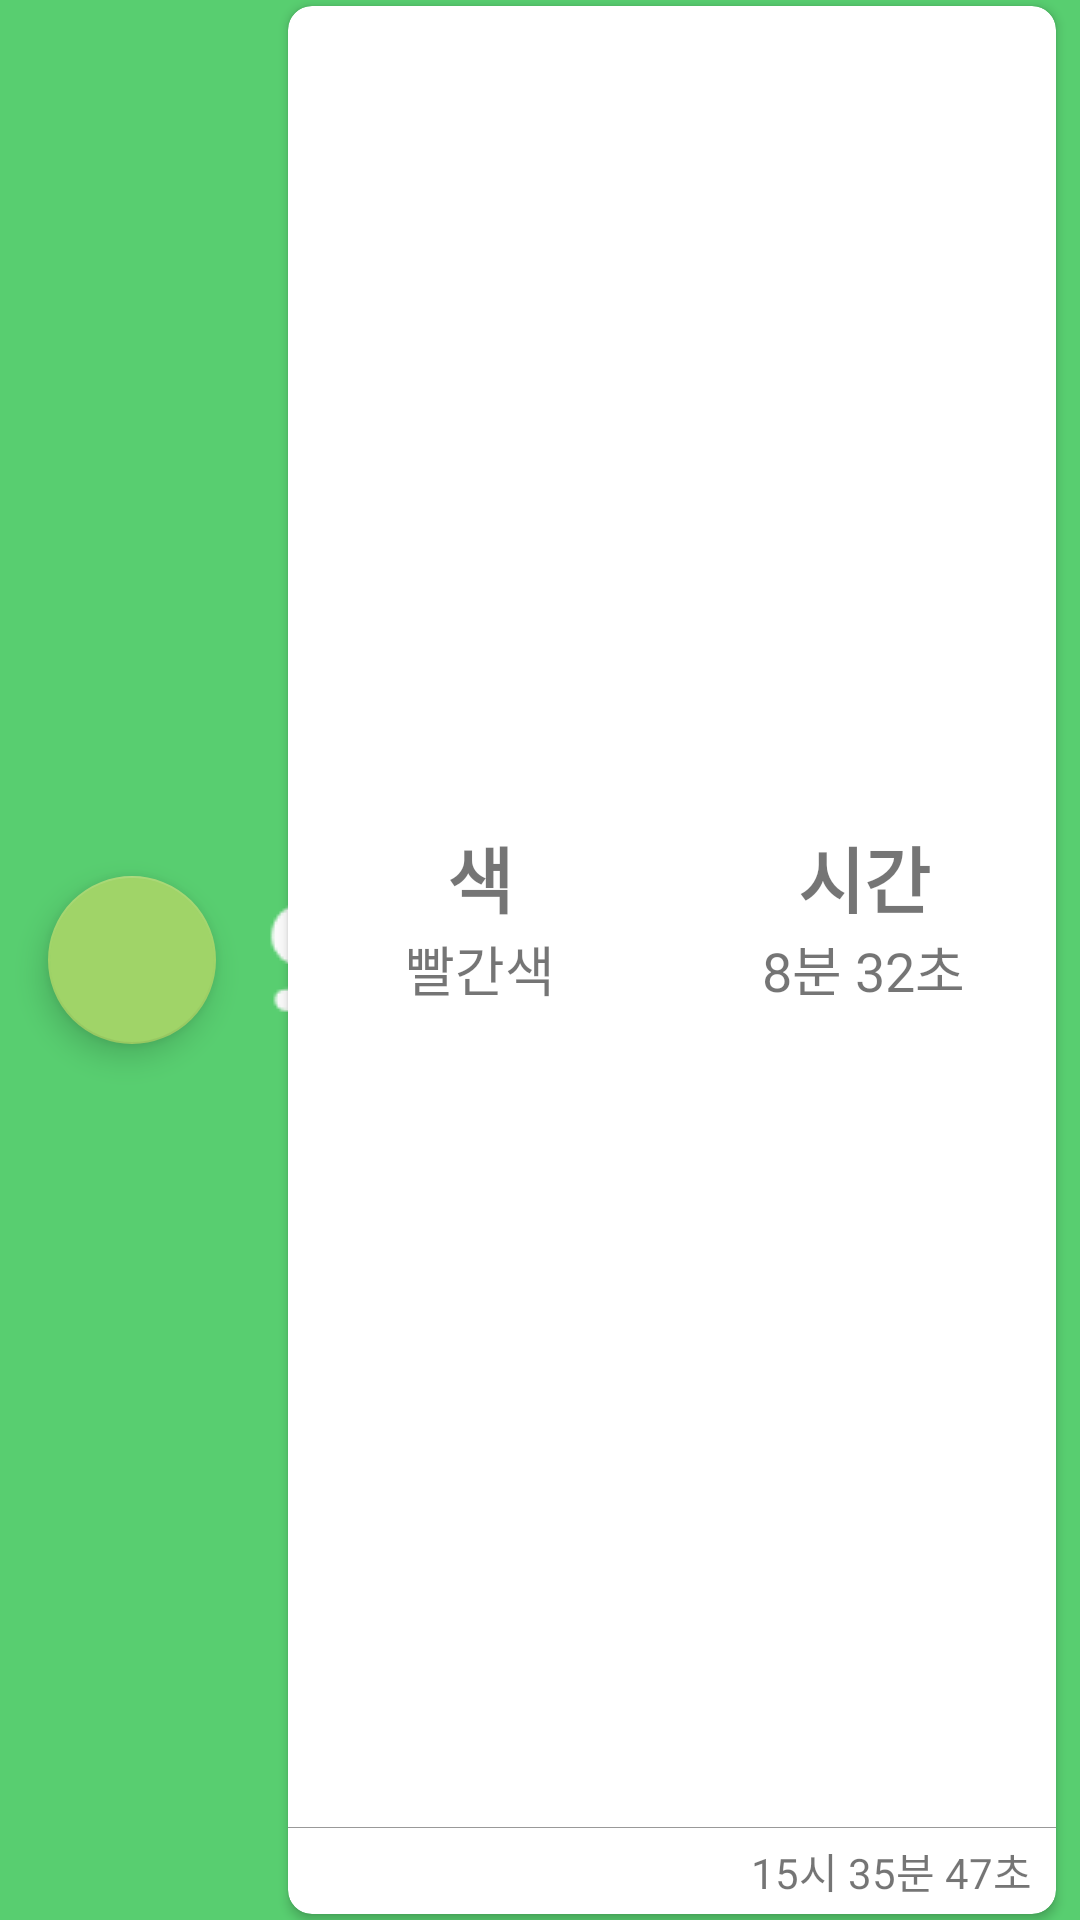

Produce the Android XML layout that renders to this screen, including the resource entries it uses.
<!-- AndroidManifest.xml: application theme SplashTheme -->
<!-- res/layout/view_card.xml -->
<?xml version="1.0" encoding="utf-8"?>
<LinearLayout xmlns:android="http://schemas.android.com/apk/res/android"
    xmlns:app="http://schemas.android.com/apk/res-auto"
    android:orientation="horizontal"
    android:layout_width="match_parent"
    android:layout_height="120dp"
    android:layout_marginTop="8dp"
    android:layout_marginBottom="8dp"
    android:gravity="center_vertical"
    android:layout_marginLeft="8dp"
    android:layout_marginRight="8dp">

    <android.support.design.widget.FloatingActionButton
        android:layout_marginLeft="16dp"
        android:id="@+id/statusColor"
        android:layout_marginRight="8dp"
        android:layout_width="wrap_content"
        android:layout_height="wrap_content"
        app:fabSize="normal"/>

    <android.support.v7.widget.CardView
        android:layout_marginBottom="2dp"
        android:layout_marginTop="2dp"
        app:cardCornerRadius="8dp"
        android:layout_marginLeft="16dp"
        android:layout_marginRight="8dp"
        android:elevation="4dp"
        android:layout_width="0dp"
        android:layout_weight="1"
        android:layout_height="match_parent">

        <LinearLayout
            android:layout_width="match_parent"
            android:layout_height="match_parent"
            android:orientation="vertical">

            <LinearLayout
                android:layout_width="match_parent"
                android:layout_height="0dp"
                android:orientation="horizontal"
                android:layout_weight="1">

                <LinearLayout
                    android:gravity="center"
                    android:layout_width="0dp"
                    android:layout_weight="1"
                    android:layout_height="match_parent"
                    android:orientation="vertical">
                    <TextView
                        android:textStyle="bold"
                        android:textSize="24dp"
                        android:layout_width="wrap_content"
                        android:layout_height="wrap_content"
                        android:text="색"/>
                    <TextView
                        android:id="@+id/colorText"
                        android:textSize="18dp"
                        android:layout_width="wrap_content"
                        android:layout_height="wrap_content"
                        android:text="빨간색"/>
                </LinearLayout>

                <LinearLayout
                    android:layout_width="0dp"
                    android:layout_weight="1"
                    android:gravity="center"
                    android:layout_height="match_parent"
                    android:orientation="vertical">
                    <TextView
                        android:textStyle="bold"
                        android:textSize="24dp"
                        android:layout_width="wrap_content"
                        android:layout_height="wrap_content"
                        android:text="시간"/>
                    <TextView
                        android:id="@+id/timeText"
                        android:textSize="18dp"
                        android:layout_width="wrap_content"
                        android:layout_height="wrap_content"
                        android:text="8분 32초"/>
                </LinearLayout>


            </LinearLayout>

            <View style="@style/Divider.Vertical"/>

            <TextView
                android:id="@+id/dateText"
                android:layout_width="wrap_content"
                android:layout_height="wrap_content"
                android:layout_gravity="right"
                android:layout_marginBottom="4dp"
                android:layout_marginTop="4dp"
                android:layout_marginRight="8dp"
                android:text="15시 35분 47초"
                android:textSize="14dp" />
        </LinearLayout>


    </android.support.v7.widget.CardView>


</LinearLayout>
<!-- resources referenced by this layout -->
<resources>
  <style name="Divider.Vertical">
          <item name="android:layout_width">match_parent</item>
          <item name="android:layout_height">@dimen/divider_thick</item>
      </style>
  <style name="SplashTheme" parent="AppTheme">
          <item name="android:windowBackground">@drawable/view_splash</item>
      </style>
  <dimen name="divider_thick">1px</dimen>
  <style name="AppTheme" parent="Theme.AppCompat.Light.NoActionBar">
          
          <item name="colorPrimary">@color/colorPrimary</item>
          <item name="colorPrimaryDark">@color/colorPrimaryDark</item>
          <item name="colorAccent">@color/colorAccent</item>
      </style>
  <!-- drawable view_splash (drawable) -->
  <?xml version="1.0" encoding="utf-8"?>
  <layer-list android:opacity="opaque"
      xmlns:android="http://schemas.android.com/apk/res/android">
      <item android:drawable="@color/colorTabBar"/>
      <item>
          <bitmap android:src="@drawable/icon_str_logo"
              android:gravity="center" />
      </item>
  </layer-list>
  <color name="colorPrimary">#3F51B5</color>
  <color name="colorPrimaryDark">#303F9F</color>
  <color name="colorAccent">#A0D468</color>
  <color name="colorTabBar">#58CE70</color>
  <!-- drawable icon_str_logo: png bitmap (drawable, 3451 bytes) -->
</resources>
